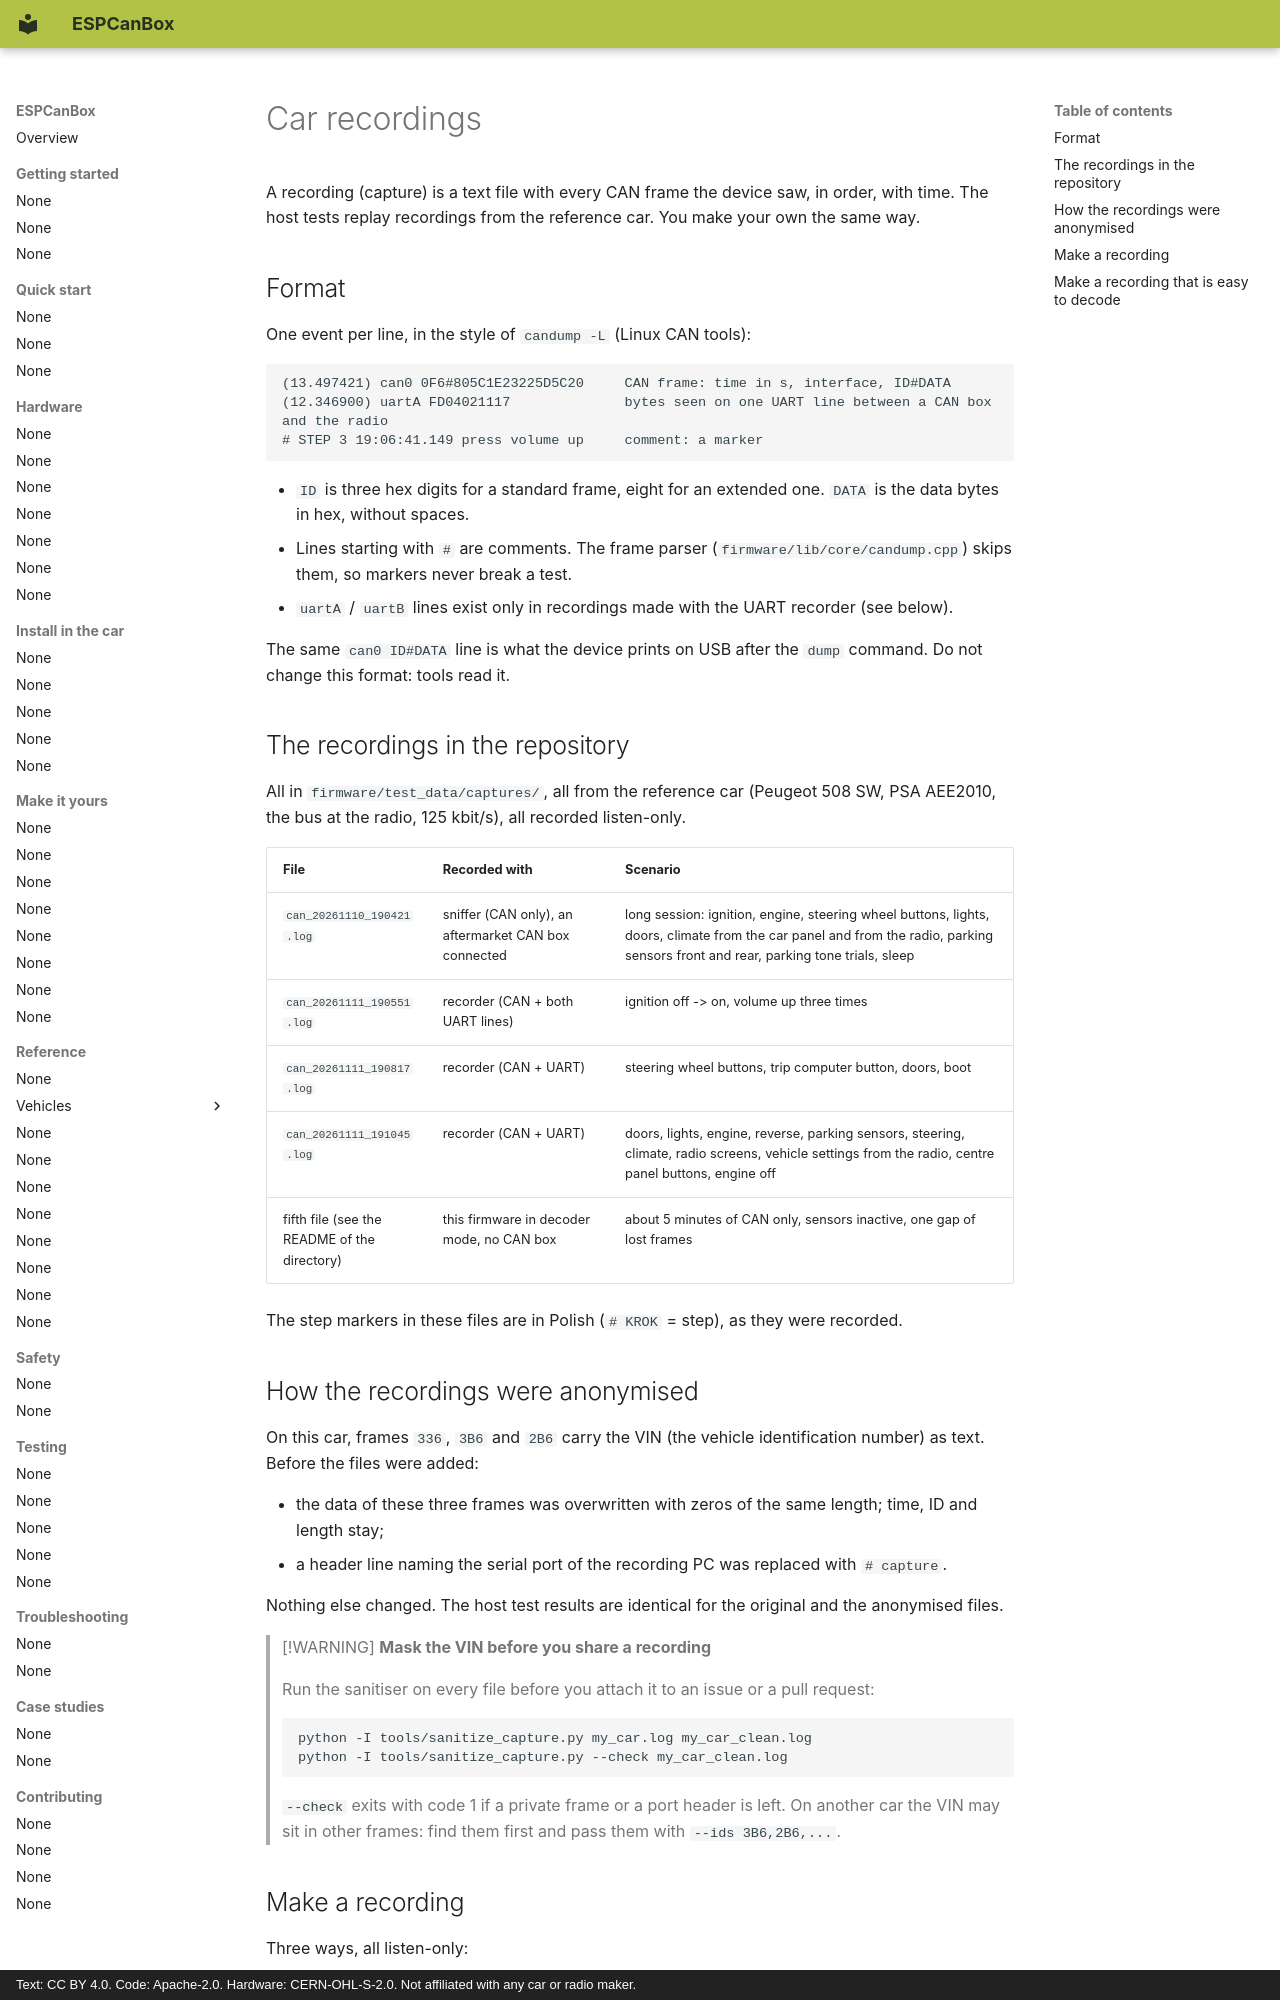

repository: grabowski98/ESPCanBox · page: en/testing/captures/index.html · generator: mkdocs · copyright: Text: CC BY 4.0. Code: Apache-2.0. Hardware: CERN-OHL-S-2.0. Not affiliated with any car or radio maker.

# Car recordings

A recording (capture) is a text file with every CAN frame the device saw, in order, with time.
The host tests replay recordings from the reference car. You make your own the same way.

## Format

One event per line, in the style of `candump -L` (Linux CAN tools):

```text
(13.497421) can0 0F6#805C1E23225D5C20     CAN frame: time in s, interface, ID#DATA
(12.346900) uartA FD04021117              bytes seen on one UART line between a CAN box and the radio
# STEP 3 19:06:41.149 press volume up     comment: a marker
```

- `ID` is three hex digits for a standard frame, eight for an extended one. `DATA` is the data
  bytes in hex, without spaces.
- Lines starting with `#` are comments. The frame parser (`firmware/lib/core/candump.cpp`) skips
  them, so markers never break a test.
- `uartA` / `uartB` lines exist only in recordings made with the UART recorder (see below).

The same `can0 ID#DATA` line is what the device prints on USB after the `dump` command. Do not
change this format: tools read it.

## The recordings in the repository

All in `firmware/test_data/captures/`, all from the reference car (Peugeot 508 SW, PSA AEE2010,
the bus at the radio, 125 kbit/s), all recorded listen-only.

| File | Recorded with | Scenario |
|---|---|---|
| `can_20261110_190421.log` | sniffer (CAN only), an aftermarket CAN box connected | long session: ignition, engine, steering wheel buttons, lights, doors, climate from the car panel and from the radio, parking sensors front and rear, parking tone trials, sleep |
| `can_20261111_190551.log` | recorder (CAN + both UART lines) | ignition off -> on, volume up three times |
| `can_20261111_190817.log` | recorder (CAN + UART) | steering wheel buttons, trip computer button, doors, boot |
| `can_20261111_191045.log` | recorder (CAN + UART) | doors, lights, engine, reverse, parking sensors, steering, climate, radio screens, vehicle settings from the radio, centre panel buttons, engine off |
| fifth file (see the README of the directory) | this firmware in decoder mode, no CAN box | about 5 minutes of CAN only, sensors inactive, one gap of lost frames |

The step markers in these files are in Polish (`# KROK` = step), as they were recorded.

## How the recordings were anonymised

On this car, frames `336`, `3B6` and `2B6` carry the VIN (the vehicle identification number) as
text. Before the files were added:

- the data of these three frames was overwritten with zeros of the same length; time, ID and
  length stay;
- a header line naming the serial port of the recording PC was replaced with `# capture`.

Nothing else changed. The host test results are identical for the original and the anonymised
files.

> [!WARNING]
> **Mask the VIN before you share a recording**
>
> Run the sanitiser on every file before you attach it to an issue or a pull request:
>
> ```bash
> python -I tools/sanitize_capture.py my_car.log my_car_clean.log
> python -I tools/sanitize_capture.py --check my_car_clean.log
> ```
>
> `--check` exits with code 1 if a private frame or a port header is left. On another car the
> VIN may sit in other frames: find them first and pass them with `--ids 3B6,2B6,...`.
